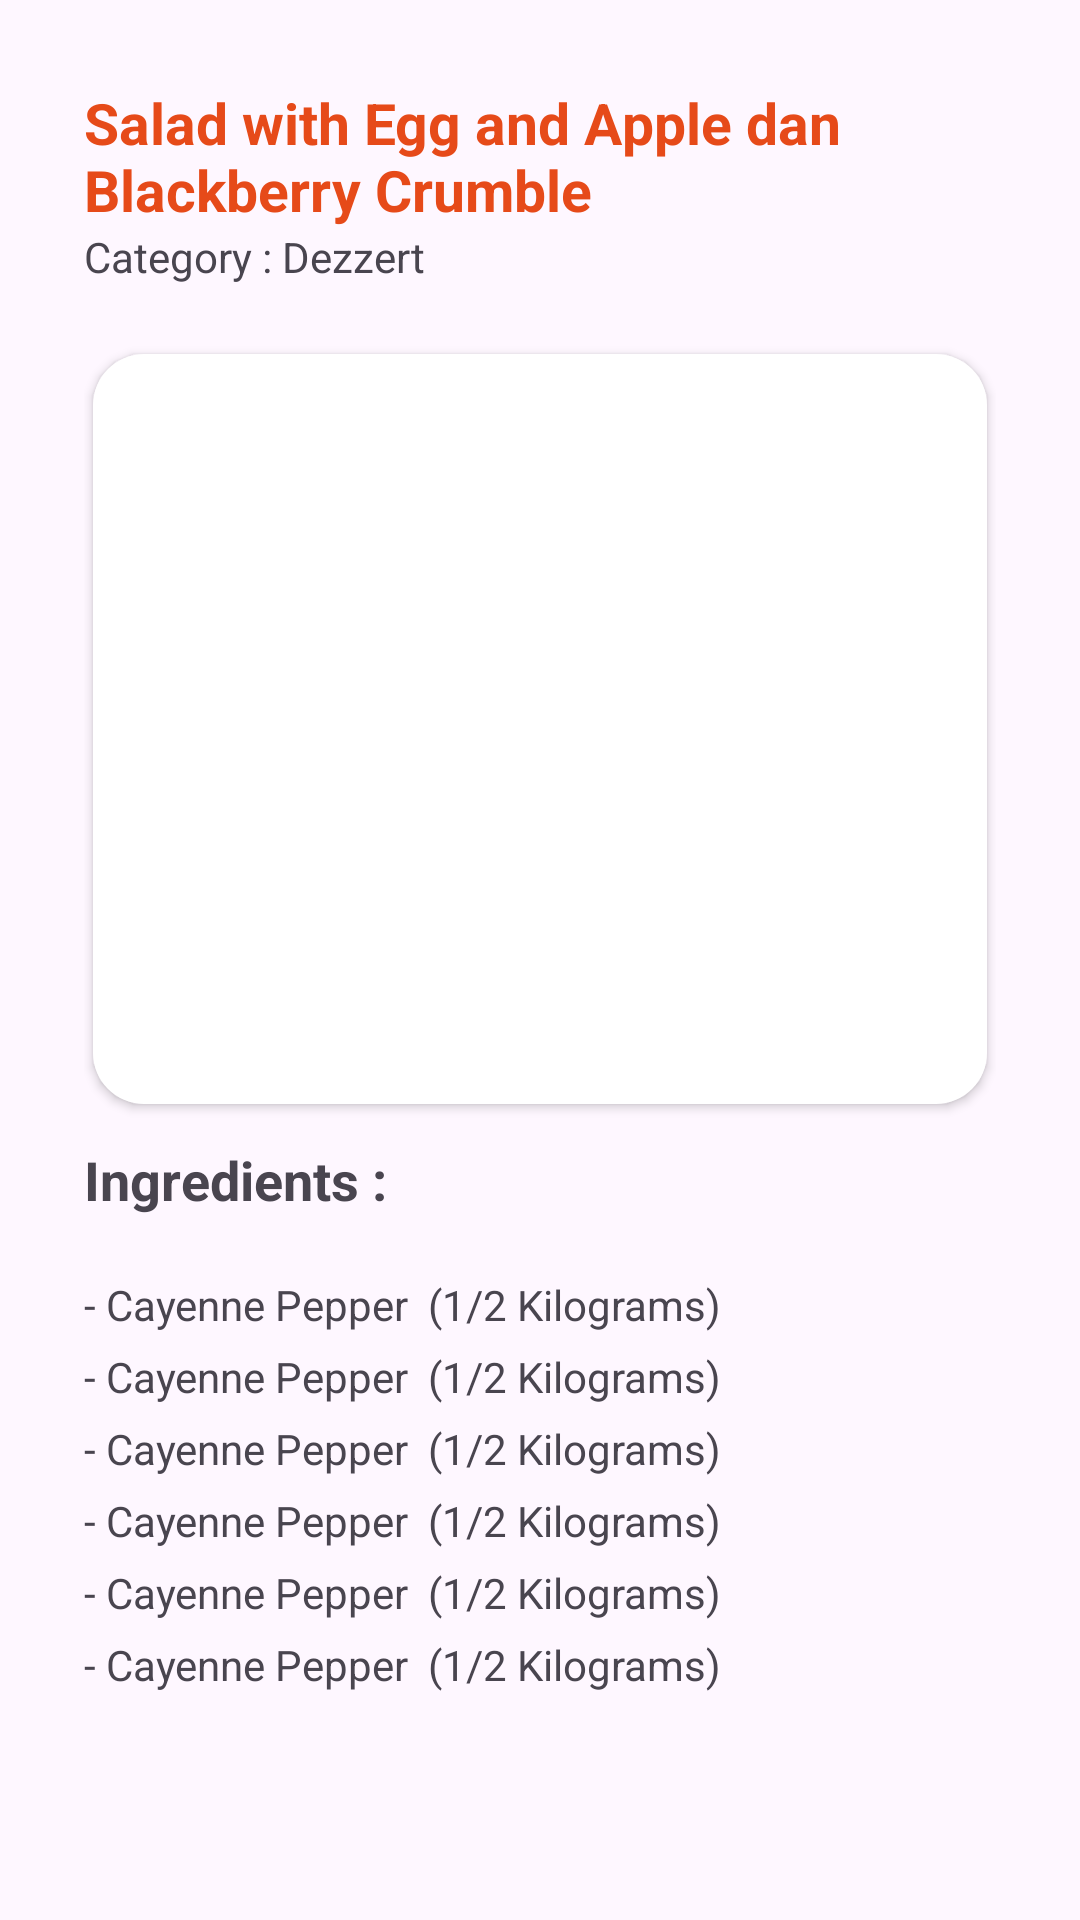

Layout XML and referenced resources for this Android screen:
<!-- AndroidManifest.xml: application theme Theme.SiloamTestApp -->
<!-- res/layout/activity_detail.xml -->
<?xml version="1.0" encoding="utf-8"?>
<androidx.core.widget.NestedScrollView xmlns:android="http://schemas.android.com/apk/res/android"
    xmlns:app="http://schemas.android.com/apk/res-auto"
    xmlns:tools="http://schemas.android.com/tools"
    android:id="@+id/main"
    android:layout_width="match_parent"
    android:padding="28dp"
    android:layout_height="match_parent"
    tools:context=".view.DetailActivity">

    <LinearLayout
        android:layout_width="match_parent"
        android:orientation="vertical"
        android:layout_height="match_parent">

        <TextView
            android:id="@+id/title"
            android:layout_width="wrap_content"
            android:layout_height="wrap_content"
            android:text="Salad with Egg and Apple dan Blackberry Crumble"
            android:fontFamily="sans-serif"
            android:textStyle="bold"
            android:textColor="@color/primary"
            android:textSize="19dp"
            />
        <TextView
            android:id="@+id/kategori"
            android:layout_width="wrap_content"
            android:layout_height="wrap_content"
            android:text="Category : Dezzert"
            android:layout_marginBottom="20dp"
            />

        <ImageView
            android:id="@+id/image"
            android:layout_width="match_parent"
            android:src="@drawable/sample"
            android:elevation="2dp"

            android:padding="5dp"
            android:layout_margin="3dp"
            android:background="@drawable/bgreceipe"
            android:layout_marginTop="20dp"
            android:layout_height="250dp"/>

        <TextView
            android:layout_width="wrap_content"
            android:layout_height="wrap_content"
            android:layout_marginTop="10dp"
            android:textStyle="bold"
            android:textSize="18dp"
            android:text="Ingredients : "
            android:layout_marginBottom="20dp"
            />

        <TextView
            android:id="@+id/ing1"
            android:layout_width="wrap_content"
            android:layout_height="wrap_content"
            android:text="- Cayenne Pepper  (1/2 Kilograms)"
            android:layout_marginBottom="5dp"
            />
        <TextView
            android:id="@+id/ing2"
            android:layout_width="wrap_content"
            android:layout_height="wrap_content"
            android:text="- Cayenne Pepper  (1/2 Kilograms)"
            android:layout_marginBottom="5dp"
            />
        <TextView
            android:id="@+id/ing3"
            android:layout_width="wrap_content"
            android:layout_height="wrap_content"
            android:text="- Cayenne Pepper  (1/2 Kilograms)"
            android:layout_marginBottom="5dp"
            />
        <TextView
            android:id="@+id/ing4"
            android:layout_width="wrap_content"
            android:layout_height="wrap_content"
            android:text="- Cayenne Pepper  (1/2 Kilograms)"
            android:layout_marginBottom="5dp"
            />
        <TextView
            android:id="@+id/ing5"
            android:layout_width="wrap_content"
            android:layout_height="wrap_content"
            android:text="- Cayenne Pepper  (1/2 Kilograms)"
            android:layout_marginBottom="5dp"
            />
        <TextView
            android:id="@+id/ing6"
            android:layout_width="wrap_content"
            android:layout_height="wrap_content"
            android:text="- Cayenne Pepper  (1/2 Kilograms)"
            android:layout_marginBottom="5dp"
            />
        <TextView
            android:id="@+id/ing7"
            android:layout_width="wrap_content"
            android:layout_height="wrap_content"

            android:layout_marginBottom="5dp"
            />
        <TextView
            android:id="@+id/ing8"
            android:layout_width="wrap_content"
            android:layout_height="wrap_content"

            android:layout_marginBottom="5dp"
            />
        <TextView
            android:id="@+id/ing9"
            android:layout_width="wrap_content"
            android:layout_height="wrap_content"

            android:layout_marginBottom="5dp"
            />

        <TextView
            android:layout_width="wrap_content"
            android:layout_height="wrap_content"
            android:layout_marginTop="10dp"
            android:textStyle="bold"
            android:textSize="18dp"
            android:text="Instructions : "
            android:layout_marginBottom="20dp"
            />


        <TextView
            android:id="@+id/instruction"
            android:layout_width="wrap_content"
            android:layout_height="wrap_content"
            android:text="@string/exampleinstructions"
            android:layout_marginBottom="35dp"
            />

    </LinearLayout>

</androidx.core.widget.NestedScrollView>
<!-- resources referenced by this layout -->
<resources>
  <color name="primary">#E64A19</color>
  <!-- drawable bgreceipe (drawable) -->
  <?xml version="1.0" encoding="utf-8"?>
  <shape xmlns:android="http://schemas.android.com/apk/res/android">
  
      <corners
          android:radius="17dp"
          />
  
      <solid
          android:color="@color/white"
          />
  
  </shape>
  <string name="exampleinstructions">In a blender, add the ingredients for the spice paste and blend until smooth.r\nOver medium heat, pour the spice paste in a skillet or pan and fry for 10 minutes until fragrant. Add water or oil 1 tablespoon at a time if the paste becomes too dry. Don\'t burn the paste. Lower the fire slightly if needed.r\nAdd the cloves, cardamom, tamarind pulp, coconut milk, water, sugar and salt. Turn the heat up and bring the mixture to boil. Turn the heat to medium low and simmer for 10 minutes. Stir occasionally. It will reduce slightly. This is the marinade/sauce, so taste and adjust seasoning if necessary. Don\'t worry if it\'s slightly bitter. It will go away when roasting.r\nWhen the marinade/sauce has cooled, pour everything over the chicken and marinate overnight to two days.r\nPreheat the oven to 425 F.r\nRemove the chicken from the marinade. Spoon the marinade onto a greased (or aluminum lined) baking sheet. Lay the chicken on top of the sauce (make sure the chicken covers the sauce and the sauce isn\'t exposed or it\'ll burn) and spread the remaining marinade on the chicken. Roast for 35-45 minutes or until internal temp of the thickest part of chicken is at least 175 F.r\nLet chicken rest for 5 minutes. Brush the chicken with some of the oil. Serve chicken with the sauce over steamed rice (or coconut rice)</string>
  <style name="Theme.SiloamTestApp" parent="Base.Theme.SiloamTestApp" />
  <color name="white">#FFFFFFFF</color>
  <style name="Base.Theme.SiloamTestApp" parent="Theme.Material3.DayNight.NoActionBar">
          
           <item name="colorPrimary">@color/primary</item>
      </style>
</resources>
